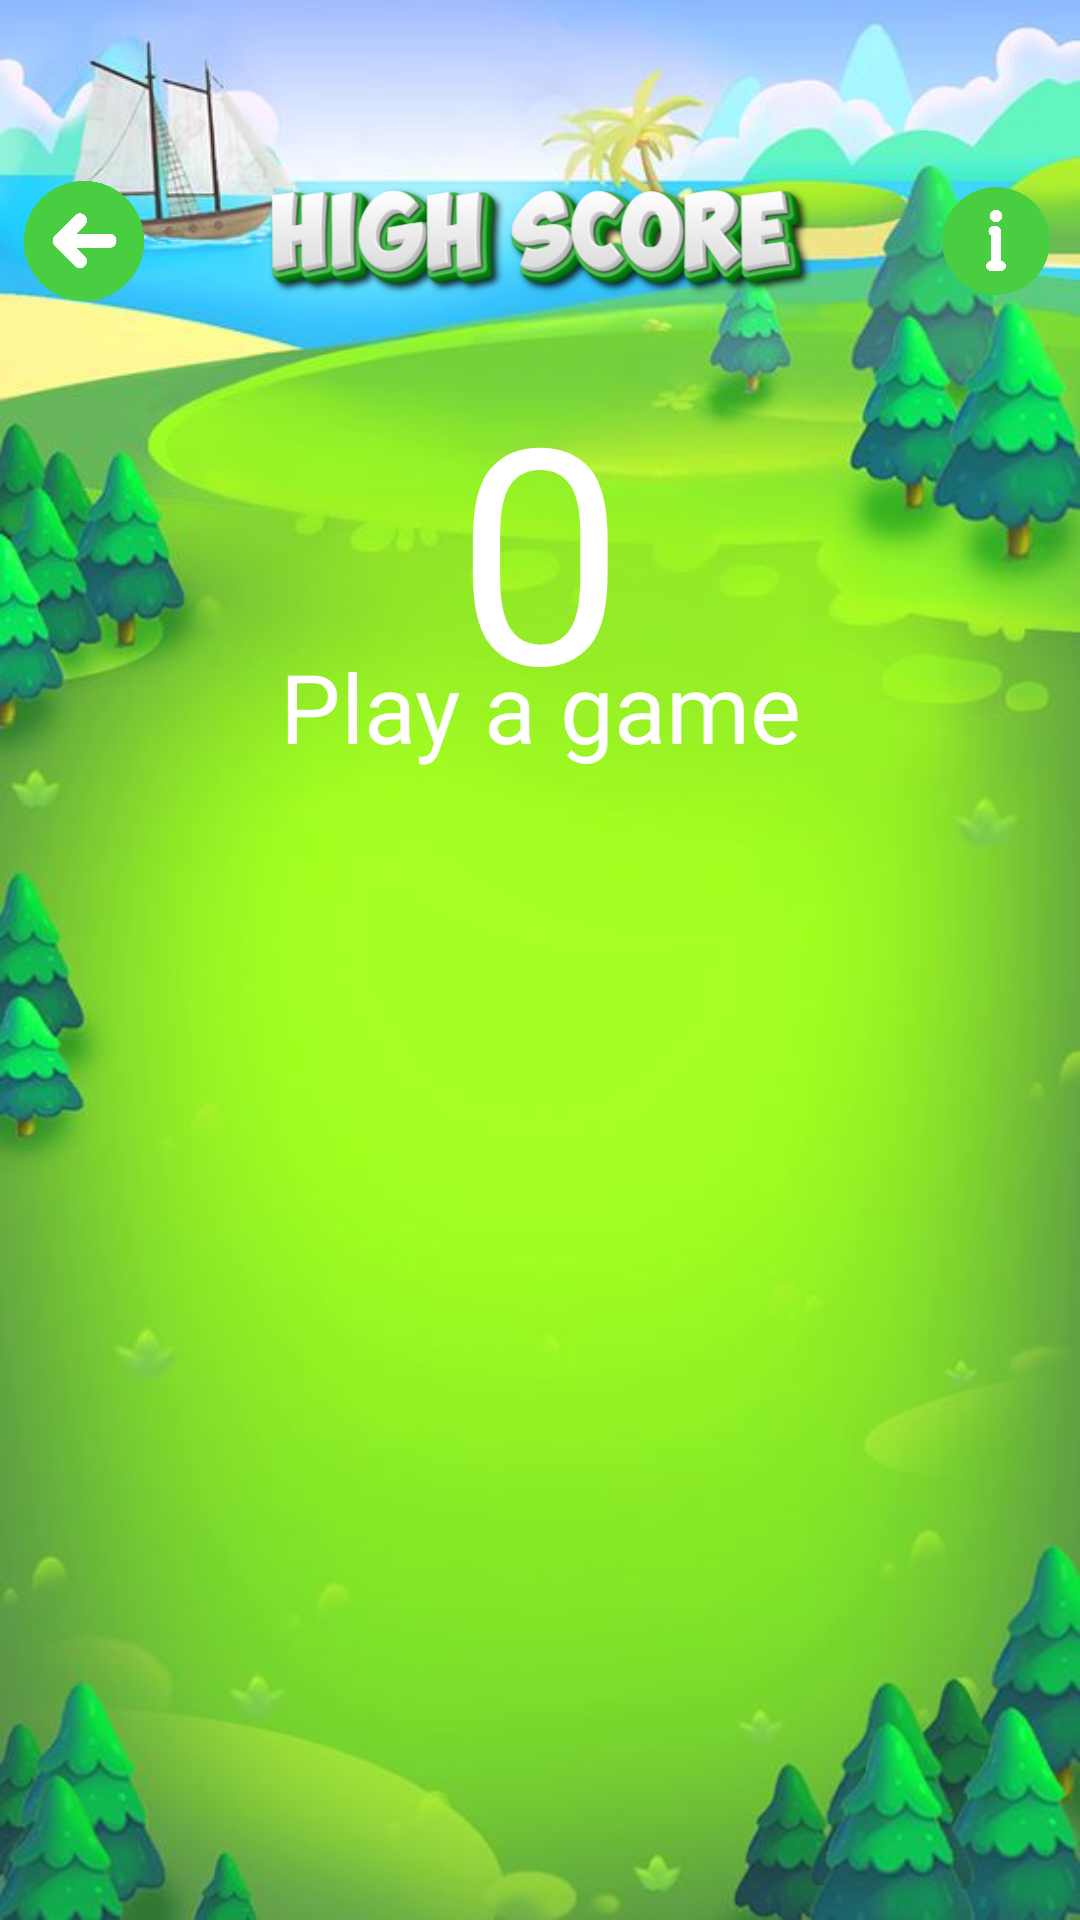

Produce the Android XML layout that renders to this screen, including the resource entries it uses.
<!-- AndroidManifest.xml: application theme Theme.AnimalMatchUp -->
<!-- res/layout/activity_high_score_screen.xml -->
<?xml version="1.0" encoding="utf-8"?>
<RelativeLayout xmlns:android="http://schemas.android.com/apk/res/android"
    xmlns:app="http://schemas.android.com/apk/res-auto"
    xmlns:tools="http://schemas.android.com/tools"
    android:layout_width="match_parent"
    android:layout_height="match_parent"
    tools:context=".HighScoreScreen"
    android:background="@drawable/background">

    <LinearLayout
        android:layout_width="match_parent"
        android:layout_height="match_parent"
        android:orientation="vertical">

        <LinearLayout
            android:layout_width="match_parent"
            android:layout_height="wrap_content"
            android:orientation="horizontal"
            android:layout_marginTop="45dp"
            android:padding="8dp">

            <RelativeLayout
                android:layout_width="match_parent"
                android:layout_height="match_parent">

                <ImageView
                    android:id="@+id/back_btn"
                    android:layout_width="40dp"
                    android:layout_height="40dp"
                    android:src="@drawable/back"
                    android:layout_centerVertical="true"
                    android:layout_alignParentStart="true"
                    android:elevation="10dp"/>

                <ImageView
                    android:layout_width="wrap_content"
                    android:layout_height="wrap_content"
                    android:layout_centerInParent="true"
                    android:src="@drawable/high_score_txt" />

                <ImageView
                    android:id="@+id/info_btn"
                    android:layout_width="40dp"
                    android:layout_height="40dp"
                    android:src="@drawable/info"
                    android:layout_centerVertical="true"
                    android:layout_alignParentEnd="true"
                    android:elevation="10dp"/>

            </RelativeLayout>

        </LinearLayout>

        <LinearLayout
            android:layout_width="match_parent"
            android:layout_height="wrap_content"
            android:orientation="vertical">

            <TextView
                android:id="@+id/highest_score_txt"
                android:layout_width="match_parent"
                android:layout_height="wrap_content"
                android:text="0"
                android:textColor="@color/white"
                android:gravity="center"
                android:textSize="100dp"
                android:fontFamily="@font/baloo2_bold"/>

            <TextView
                android:id="@+id/highest_score_name_txt"
                android:layout_width="match_parent"
                android:layout_height="wrap_content"
                android:text="Play a game"
                android:textColor="@color/white"
                android:gravity="center"
                android:layout_marginTop="-35dp"
                android:textSize="32dp"
                android:fontFamily="@font/baloo2_bold"/>

        </LinearLayout>

        <androidx.recyclerview.widget.RecyclerView
            android:padding="10dp"
            android:id="@+id/score_view"
            android:layout_width="match_parent"
            android:layout_height="match_parent"/>

    </LinearLayout>

</RelativeLayout>
<!-- resources referenced by this layout -->
<resources>
  <color name="white">#FFFFFFFF</color>
  <!-- drawable back: png bitmap (drawable-xxhdpi, 6968 bytes) -->
  <!-- drawable background: jpg bitmap (drawable-xxhdpi, 42988 bytes) -->
  <!-- drawable high_score_txt: png bitmap (drawable-xxhdpi, 71997 bytes) -->
  <!-- drawable info: png bitmap (drawable-xxhdpi, 7468 bytes) -->
  <style name="Theme.AnimalMatchUp" parent="Theme.MaterialComponents.DayNight.NoActionBar">
          
          <item name="colorPrimary">@color/purple_500</item>
          <item name="colorPrimaryVariant">@color/purple_700</item>
          <item name="colorOnPrimary">@color/white</item>
          
          <item name="colorSecondary">@color/teal_200</item>
          <item name="colorSecondaryVariant">@color/teal_700</item>
          <item name="colorOnSecondary">@color/black</item>
          
          <item name="android:statusBarColor" tools:targetApi="21">?attr/colorPrimaryVariant</item>
          
          <item name="android:windowTranslucentStatus">true</item>
          <item name="android:windowTranslucentNavigation">true</item>
      </style>
  <color name="purple_500">#FF6200EE</color>
  <color name="purple_700">#FF3700B3</color>
  <color name="teal_200">#FF03DAC5</color>
  <color name="teal_700">#FF018786</color>
  <color name="black">#FF000000</color>
</resources>
